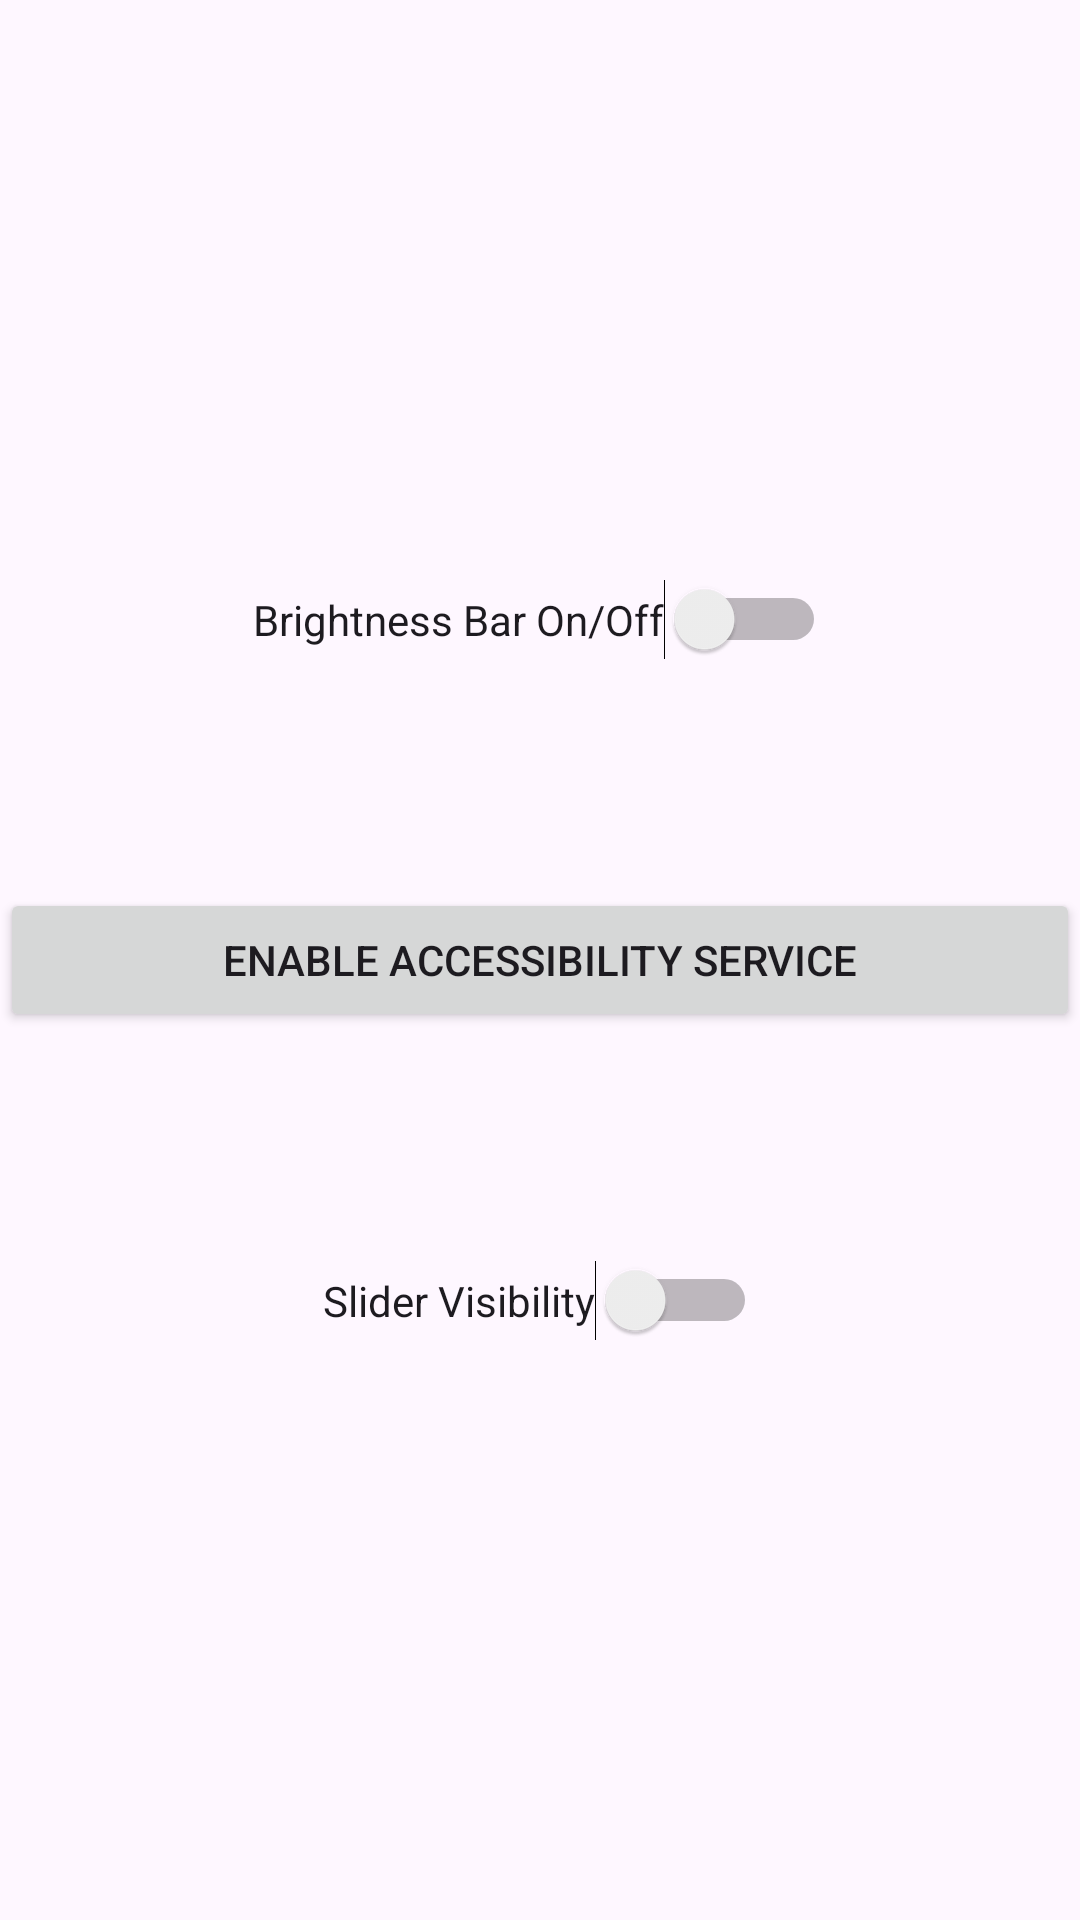

Android layout source for this screen:
<!-- AndroidManifest.xml: application theme Theme.BrightnessBar -->
<!-- res/layout/brightness_bar_activity.xml -->
<FrameLayout xmlns:android="http://schemas.android.com/apk/res/android"
    android:layout_width="match_parent"
    android:layout_height="match_parent">

    <Button
        android:id="@+id/enableServiceButton"
        android:layout_width="match_parent"
        android:layout_height="wrap_content"
        android:layout_gravity="center"
        android:text="Enable Accessibility Service" />

    <LinearLayout
        android:id="@+id/bottomLayout"
        android:layout_width="match_parent"
        android:layout_height="match_parent"
        android:layout_gravity="center"
        android:gravity="center"
        android:orientation="vertical">

        <Switch
            android:id="@+id/serviceToggleSwitch"
            android:layout_width="wrap_content"
            android:layout_height="wrap_content"
            android:layout_marginBottom="100dp"
            android:text="Brightness Bar On/Off" />

        <Switch
            android:id="@+id/brightnessBarVsibilityToggleSwitch"
            android:layout_width="wrap_content"
            android:layout_height="wrap_content"
            android:layout_marginTop="100dp"
            android:text="Slider Visibility" />
    </LinearLayout>

</FrameLayout>
<!-- resources referenced by this layout -->
<resources>
  <style name="Theme.BrightnessBar" parent="Base.Theme.BrightnessBar" />
  <style name="Base.Theme.BrightnessBar" parent="Theme.Material3.DayNight.NoActionBar">
          
          
      </style>
</resources>
